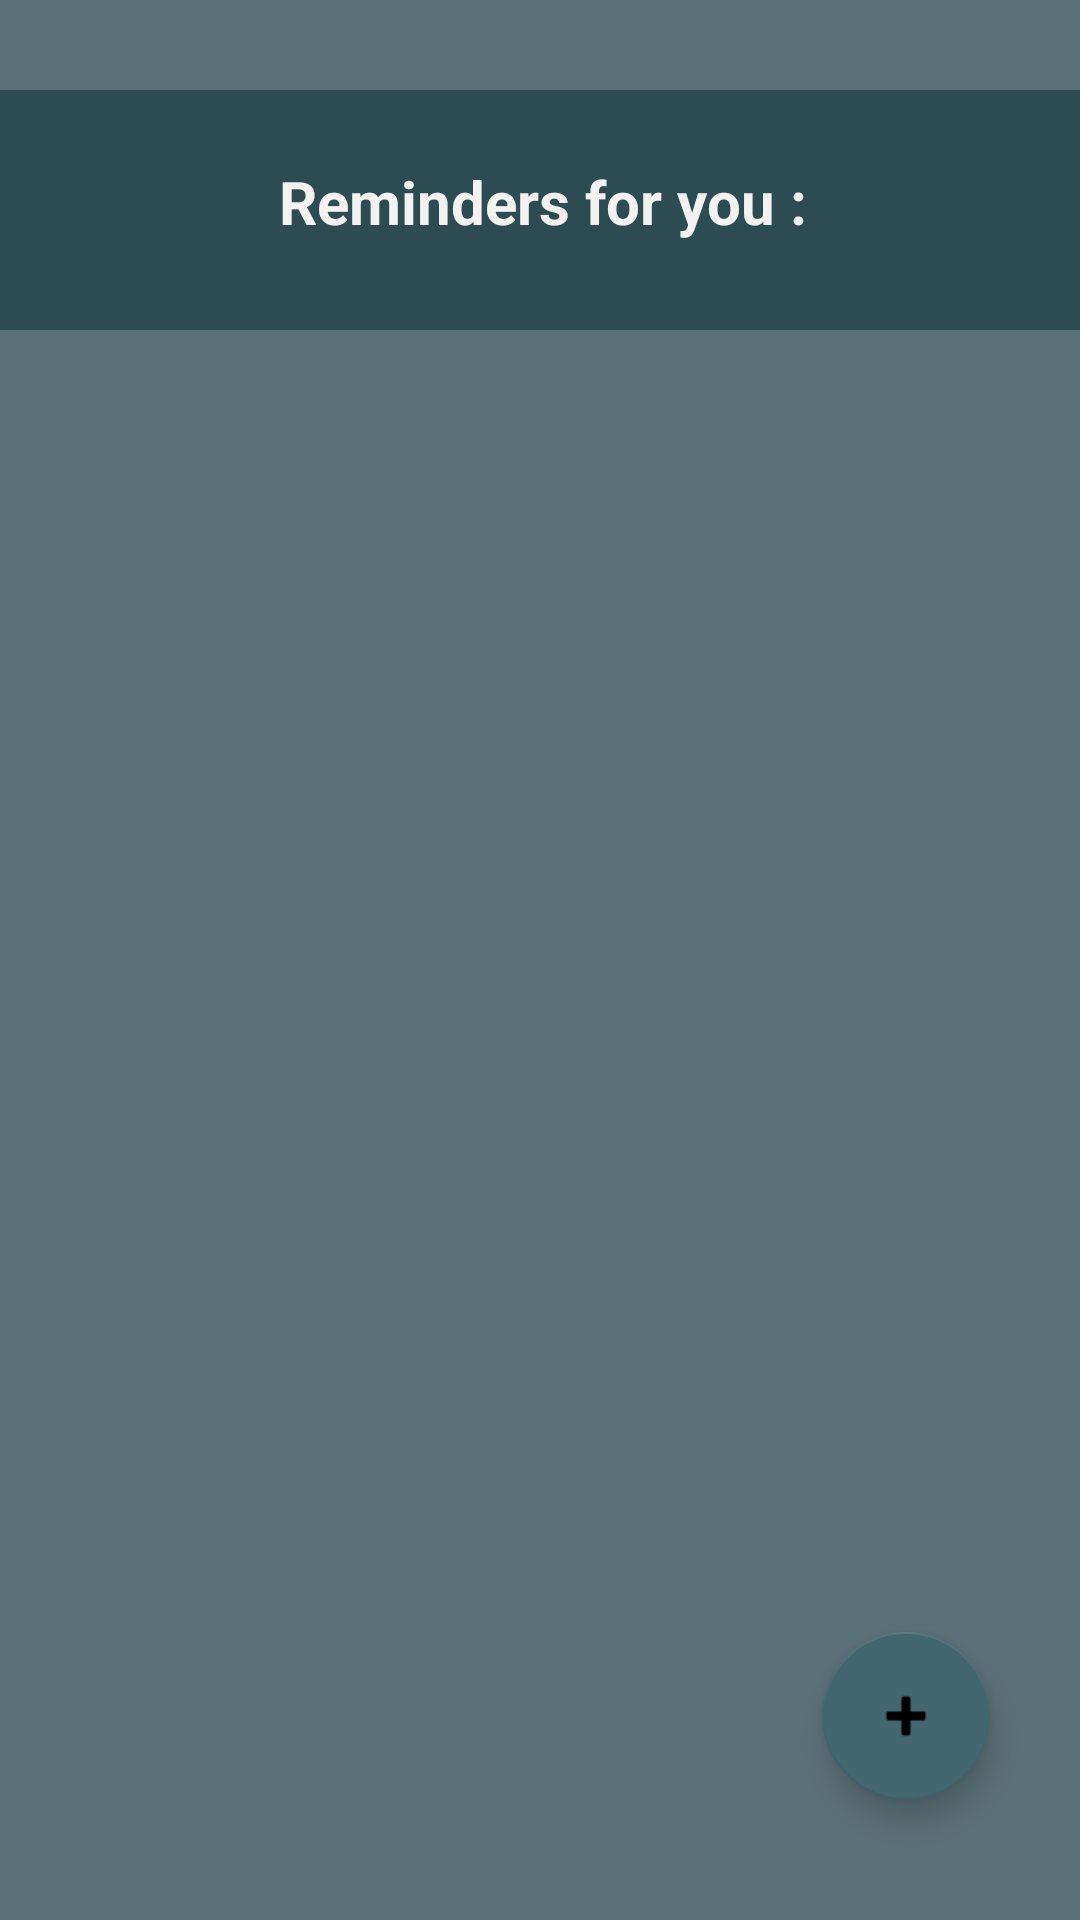

Layout XML and referenced resources for this Android screen:
<!-- AndroidManifest.xml: application theme Theme.ReminderApp -->
<!-- res/layout/activity_main.xml -->
<?xml version="1.0" encoding="utf-8"?>
<androidx.constraintlayout.widget.ConstraintLayout xmlns:android="http://schemas.android.com/apk/res/android"
    xmlns:app="http://schemas.android.com/apk/res-auto"
    xmlns:tools="http://schemas.android.com/tools"
    android:layout_width="match_parent"
    android:layout_height="match_parent"
    android:background="#5B7178"
    tools:context=".MainActivity">

    <TextView
        android:id="@+id/HeadingTV"
        android:layout_width="395dp"
        android:layout_height="80dp"
        android:layout_marginTop="30dp"
        android:layout_marginBottom="352dp"
        android:background="#2D4C51"
        android:text="                                                                             Reminders for you :"
        android:textAlignment="center"
        android:textColor="#F4F1F1"
        android:textSize="20sp"
        android:textStyle="bold"
        app:layout_constraintBottom_toTopOf="@+id/addReminderFAB"
        app:layout_constraintEnd_toEndOf="parent"
        app:layout_constraintHorizontal_bias="0.493"
        app:layout_constraintStart_toStartOf="parent"
        app:layout_constraintTop_toTopOf="parent"
        app:layout_constraintVertical_bias="0.0" />

    <ListView
        android:id="@+id/listReminderL"
        android:layout_width="308dp"
        android:layout_height="390dp"
        android:layout_marginStart="5dp"
        android:layout_marginTop="14dp"
        android:layout_marginEnd="5dp"
        android:layout_marginBottom="7dp"
        android:footerDividersEnabled="true"
        android:headerDividersEnabled="true"
        app:layout_constraintBottom_toBottomOf="parent"
        app:layout_constraintEnd_toEndOf="parent"
        app:layout_constraintHorizontal_bias="1.0"
        app:layout_constraintStart_toStartOf="parent"
        app:layout_constraintTop_toBottomOf="@+id/HeadingTV"
        app:layout_constraintVertical_bias="0.181" />

    <com.google.android.material.floatingactionbutton.FloatingActionButton
        android:id="@+id/addReminderFAB"
        android:layout_width="wrap_content"
        android:layout_height="wrap_content"
        android:layout_marginEnd="30dp"
        android:layout_marginBottom="40dp"
        android:clickable="true"
        android:onClick="fbuttonClicked"
        app:backgroundTint="#42676E"
        app:layout_constraintBottom_toBottomOf="parent"
        app:layout_constraintEnd_toEndOf="parent"
        app:srcCompat="@android:drawable/ic_input_add" />
</androidx.constraintlayout.widget.ConstraintLayout>
<!-- resources referenced by this layout -->
<resources>
  <style name="Theme.ReminderApp" parent="Theme.MaterialComponents.DayNight.DarkActionBar">
          
          <item name="colorPrimary">@color/olive_500</item>
          <item name="colorPrimaryVariant">@color/olive_700</item>
          <item name="colorOnPrimary">@color/white</item>
          
          <item name="colorSecondary">@color/teal_200</item>
          <item name="colorSecondaryVariant">@color/teal_700</item>
          <item name="colorOnSecondary">@color/black</item>
          
          <item name="android:statusBarColor" tools:targetApi="l">?attr/colorPrimaryVariant</item>
          
      </style>
  <color name="olive_500">#FF092A30</color>
  <color name="olive_700">#FF092A30</color>
  <color name="white">#FFFFFFFF</color>
  <color name="teal_200">#FF092A30</color>
  <color name="teal_700">#FF018786</color>
  <color name="black">#FF000000</color>
</resources>
